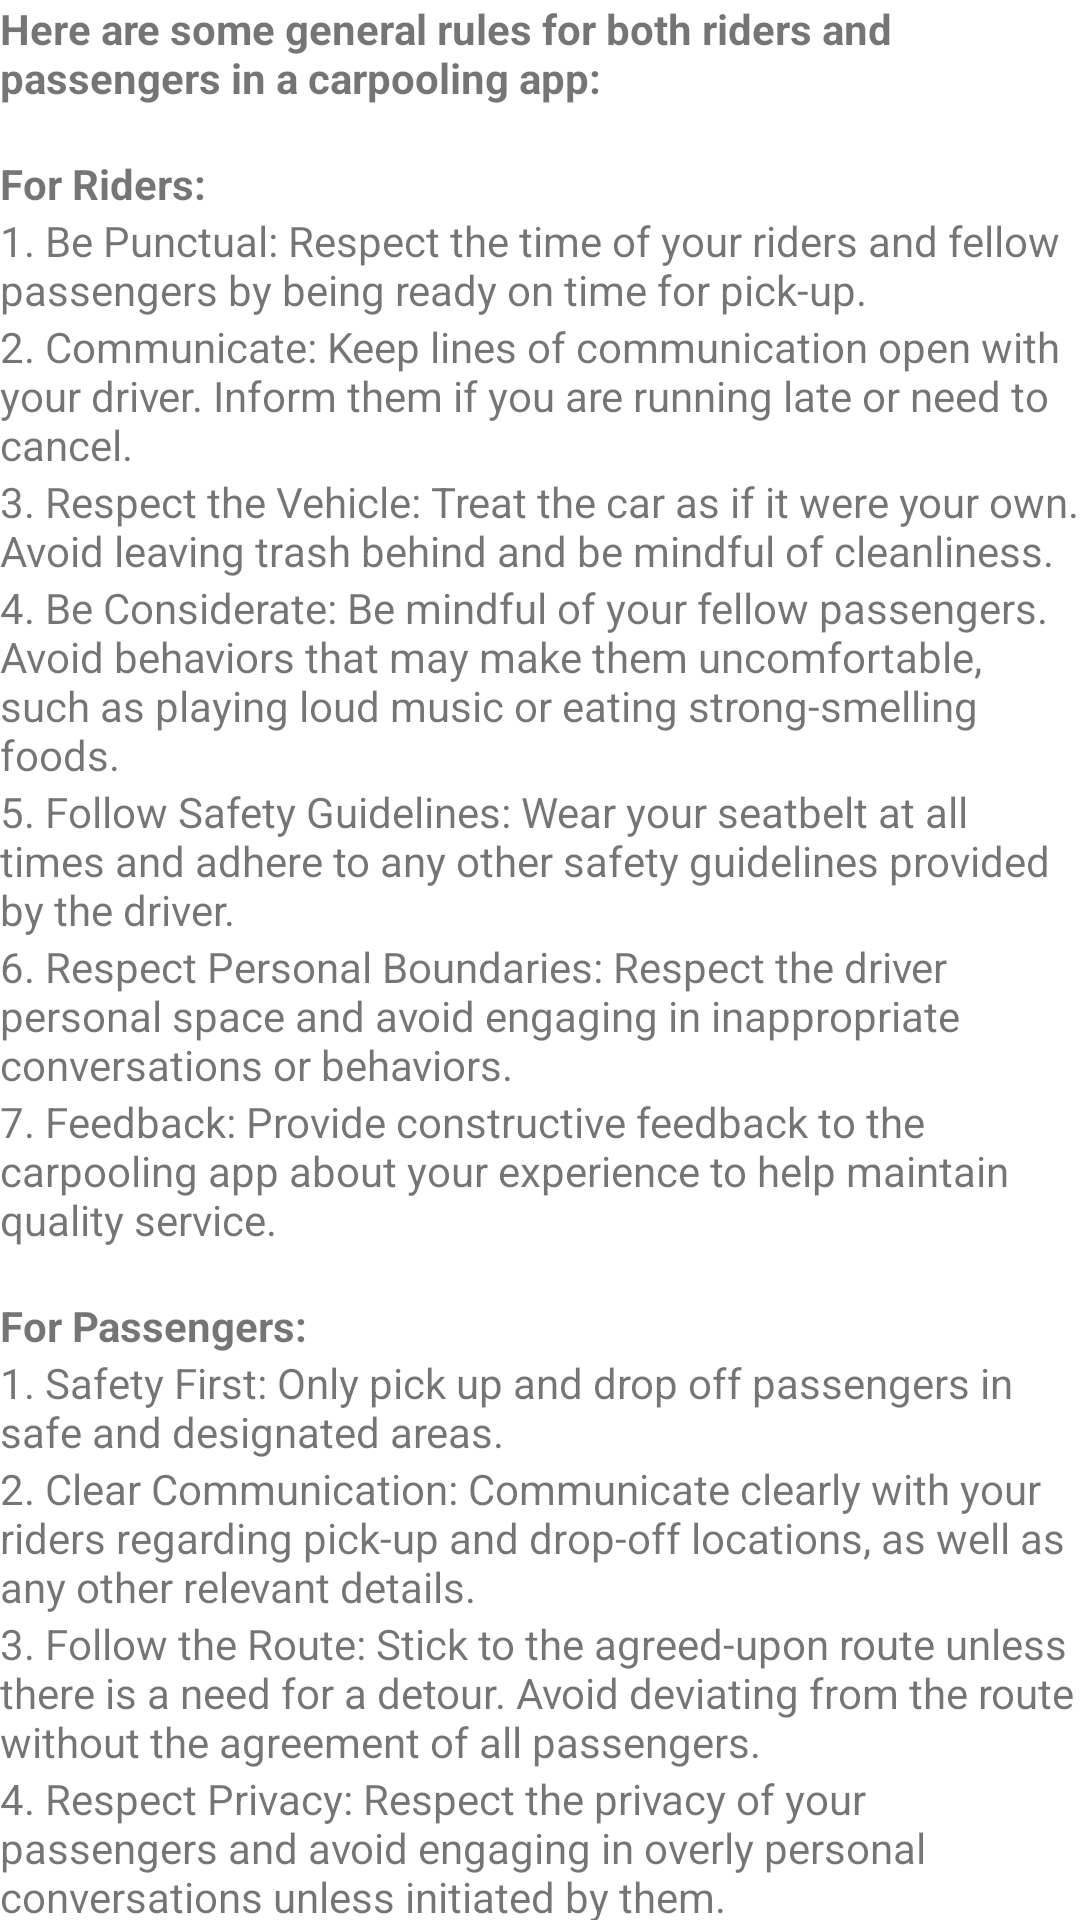

This screen was rendered from an Android layout file. Write that file and the resources it references.
<!-- AndroidManifest.xml: application theme Theme.MainProject -->
<!-- res/layout/activity_help.xml -->
<?xml version="1.0" encoding="utf-8"?>
<androidx.constraintlayout.widget.ConstraintLayout xmlns:android="http://schemas.android.com/apk/res/android"
    xmlns:app="http://schemas.android.com/apk/res-auto"
    xmlns:tools="http://schemas.android.com/tools"
    android:layout_width="match_parent"
    android:layout_height="match_parent"
    tools:context=".Activity_help">


    <LinearLayout
        android:layout_width="match_parent"
        android:layout_height="wrap_content"
        android:orientation="vertical">
        <TextView
            android:id="@+id/textView13"
            android:layout_width="wrap_content"
            android:layout_height="wrap_content"
            android:text="@string/help"
            android:textStyle="bold"
            tools:layout_editor_absoluteX="36dp"
            tools:layout_editor_absoluteY="141dp" />
        <TextView
            android:id="@+id/textView14"
            android:layout_width="wrap_content"
            android:layout_height="wrap_content"
            android:text="@string/riders"
            android:textStyle="bold"
            tools:layout_editor_absoluteX="36dp"
            tools:layout_editor_absoluteY="141dp" />
        <TextView
            android:id="@+id/textView15"
            android:layout_width="wrap_content"
            android:layout_height="wrap_content"
            android:text="@string/riders1"
            tools:layout_editor_absoluteX="36dp"
            tools:layout_editor_absoluteY="141dp" />
        <TextView
            android:id="@+id/textView16"
            android:layout_width="wrap_content"
            android:layout_height="wrap_content"
            android:text="@string/riders2"
            tools:layout_editor_absoluteX="36dp"
            tools:layout_editor_absoluteY="141dp" />
        <TextView
            android:id="@+id/textView17"
            android:layout_width="wrap_content"
            android:layout_height="wrap_content"
            android:text="@string/riders3"
            tools:layout_editor_absoluteX="36dp"
            tools:layout_editor_absoluteY="141dp" />
        <TextView
            android:id="@+id/textView18"
            android:layout_width="wrap_content"
            android:layout_height="wrap_content"
            android:text="@string/riders4"
            tools:layout_editor_absoluteX="36dp"
            tools:layout_editor_absoluteY="141dp" />
        <TextView
        android:id="@+id/textView19"
        android:layout_width="wrap_content"
        android:layout_height="wrap_content"
        android:text="@string/riders5"
        tools:layout_editor_absoluteX="36dp"
        tools:layout_editor_absoluteY="141dp" />
        <TextView
        android:id="@+id/textView20"
        android:layout_width="wrap_content"
        android:layout_height="wrap_content"
        android:text="@string/riders6"
        tools:layout_editor_absoluteX="36dp"
        tools:layout_editor_absoluteY="141dp" />
        <TextView
            android:id="@+id/textView21"
            android:layout_width="wrap_content"
            android:layout_height="wrap_content"
            android:text="@string/riders7"
            tools:layout_editor_absoluteX="36dp"
            tools:layout_editor_absoluteY="141dp" />
        <TextView
            android:id="@+id/textView22"
            android:layout_width="wrap_content"
            android:layout_height="wrap_content"
            android:text="@string/passenger"
            android:textStyle="bold"
            tools:layout_editor_absoluteX="36dp"
            tools:layout_editor_absoluteY="141dp" />
        <TextView
            android:id="@+id/textView23"
            android:layout_width="wrap_content"
            android:layout_height="wrap_content"
            android:text="@string/pa1"
            tools:layout_editor_absoluteX="36dp"
            tools:layout_editor_absoluteY="141dp" />
        <TextView
            android:id="@+id/textView24"
            android:layout_width="wrap_content"
            android:layout_height="wrap_content"
            android:text="@string/pa2"
            tools:layout_editor_absoluteX="36dp"
            tools:layout_editor_absoluteY="141dp" />
        <TextView
            android:id="@+id/textView25"
            android:layout_width="wrap_content"
            android:layout_height="wrap_content"
            android:text="@string/pa3"
            tools:layout_editor_absoluteX="36dp"
            tools:layout_editor_absoluteY="141dp" />
        <TextView
            android:id="@+id/textView26"
            android:layout_width="wrap_content"
            android:layout_height="wrap_content"
            android:text="@string/pa4"
            tools:layout_editor_absoluteX="36dp"
            tools:layout_editor_absoluteY="141dp" />
        <TextView
            android:id="@+id/textView27"
            android:layout_width="wrap_content"
            android:layout_height="wrap_content"
            android:text="@string/pa5"
            tools:layout_editor_absoluteX="36dp"
            tools:layout_editor_absoluteY="141dp" />
        <TextView
            android:id="@+id/textView28"
            android:layout_width="wrap_content"
            android:layout_height="wrap_content"
            android:text="@string/pa6"
            tools:layout_editor_absoluteX="36dp"
            tools:layout_editor_absoluteY="141dp" />
        <TextView
            android:id="@+id/textView29"
            android:layout_width="wrap_content"
            android:layout_height="wrap_content"
            android:text="@string/pa7"
            tools:layout_editor_absoluteX="36dp"
            tools:layout_editor_absoluteY="141dp" />
        <TextView
        android:id="@+id/textView30"
        android:layout_width="wrap_content"
        android:layout_height="wrap_content"
        android:text="@string/pa8"
        tools:layout_editor_absoluteX="36dp"
        tools:layout_editor_absoluteY="141dp" />
        <TextView
        android:id="@+id/textView31"
        android:layout_width="wrap_content"
        android:layout_height="wrap_content"
        android:text="@string/rules"
        tools:layout_editor_absoluteX="36dp"
        tools:layout_editor_absoluteY="141dp" />

    </LinearLayout>


</androidx.constraintlayout.widget.ConstraintLayout>
<!-- resources referenced by this layout -->
<resources>
  <string name="help">Here are some general rules for both riders and passengers in a carpooling app:\n</string>
  <string name="pa1">1. Safety First: Only pick up and drop off passengers in safe and designated areas.</string>
  <string name="pa2">2. Clear Communication: Communicate clearly with your riders regarding pick-up and drop-off locations, as well as any other relevant details.</string>
  <string name="pa3">3. Follow the Route: Stick to the agreed-upon route unless there is a need for a detour. Avoid deviating from the route without the agreement of all passengers.</string>
  <string name="pa4">4. Respect Privacy: Respect the privacy of your passengers and avoid engaging in overly personal conversations unless initiated by them.</string>
  <string name="pa5">5. Maintain a Clean Vehicle: Keep your vehicle clean and well-maintained for the comfort of your passengers.</string>
  <string name="pa6">6. Safety Equipment: Ensure that your vehicle is equipped with necessary safety features and that all passengers wear seatbelts during the journey.</string>
  <string name="pa7">7. Be Professional: Maintain a professional demeanor and provide a pleasant experience for your passengers.</string>
  <string name="pa8">8. Feedback: Encourage passengers to provide feedback on their experience, and use this feedback to improve your service.</string>
  <string name="passenger">\nFor Passengers:</string>
  <string name="riders">For Riders:</string>
  <string name="riders1">1. Be Punctual: Respect the time of your riders and fellow passengers by being ready on time for pick-up.</string>
  <string name="riders2">2. Communicate: Keep lines of communication open with your driver. Inform them if you are running late or need to cancel.</string>
  <string name="riders3">3. Respect the Vehicle: Treat the car as if it were your own. Avoid leaving trash behind and be mindful of cleanliness.</string>
  <string name="riders4">4. Be Considerate: Be mindful of your fellow passengers. Avoid behaviors that may make them uncomfortable, such as playing loud music or eating strong-smelling foods.</string>
  <string name="riders5">5. Follow Safety Guidelines: Wear your seatbelt at all times and adhere to any other safety guidelines provided by the driver.</string>
  <string name="riders6">6. Respect Personal Boundaries: Respect the driver personal space and avoid engaging in inappropriate conversations or behaviors.</string>
  <string name="riders7">7. Feedback: Provide constructive feedback to the carpooling app about your experience to help maintain quality service.</string>
  <string name="rules">\nBy following these rules, both riders and passengers can contribute to a safe, comfortable, and enjoyable carpooling experience.</string>
  <style name="Theme.MainProject" parent="Base.Theme.MainProject" />
  <style name="Base.Theme.MainProject" parent="Theme.MaterialComponents.DayNight">
          
          
          
          <item name="colorPrimary">@color/purple_500</item>
          <item name="colorPrimaryVariant">@color/purple_700</item>
          <item name="colorOnPrimary">@color/white</item>
          
          <item name="colorSecondary">@color/teal_200</item>
          <item name="colorSecondaryVariant">@color/teal_700</item>
          <item name="colorOnSecondary">@color/black</item>
          
          <item name="android:statusBarColor" tools:targetApi="l">?attr/colorPrimaryVariant</item>
          
      </style>
  <color name="purple_500">#03A9F4</color>
  <color name="purple_700">#03A9F4</color>
  <color name="white">#FFFFFFFF</color>
  <color name="teal_200">#FF03DAC5</color>
  <color name="teal_700">#03A9F4</color>
  <color name="black">#FF000000</color>
</resources>
